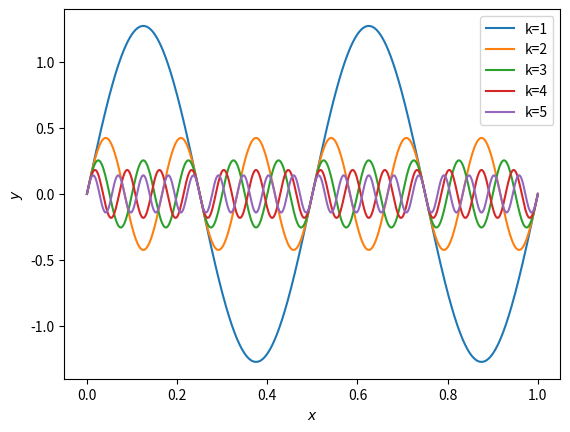

Source code (Python):
import numpy as np
import matplotlib.pyplot as plt
# define your function


def square_component(x, omega, k):
    val = (4.0 / np.pi) * np.sin(2 * np.pi * (2 * k - 1) * omega * x) / (2 * k - 1)
    return val


# create variables
omega = 2
x = np.linspace(0, 1, 500)
ks = [1, 2, 3, 4, 5]
y = np.zeros((5, len(x)))
# for-loop it
for indx, k in enumerate(ks):
    y[indx, :] = square_component(x, omega, k)
    plt.plot(x, y[indx, :], label='k=' + str(k))
plt.legend()
plt.ylabel('$y$')
plt.xlabel('$x$')
plt.show()
print(y)